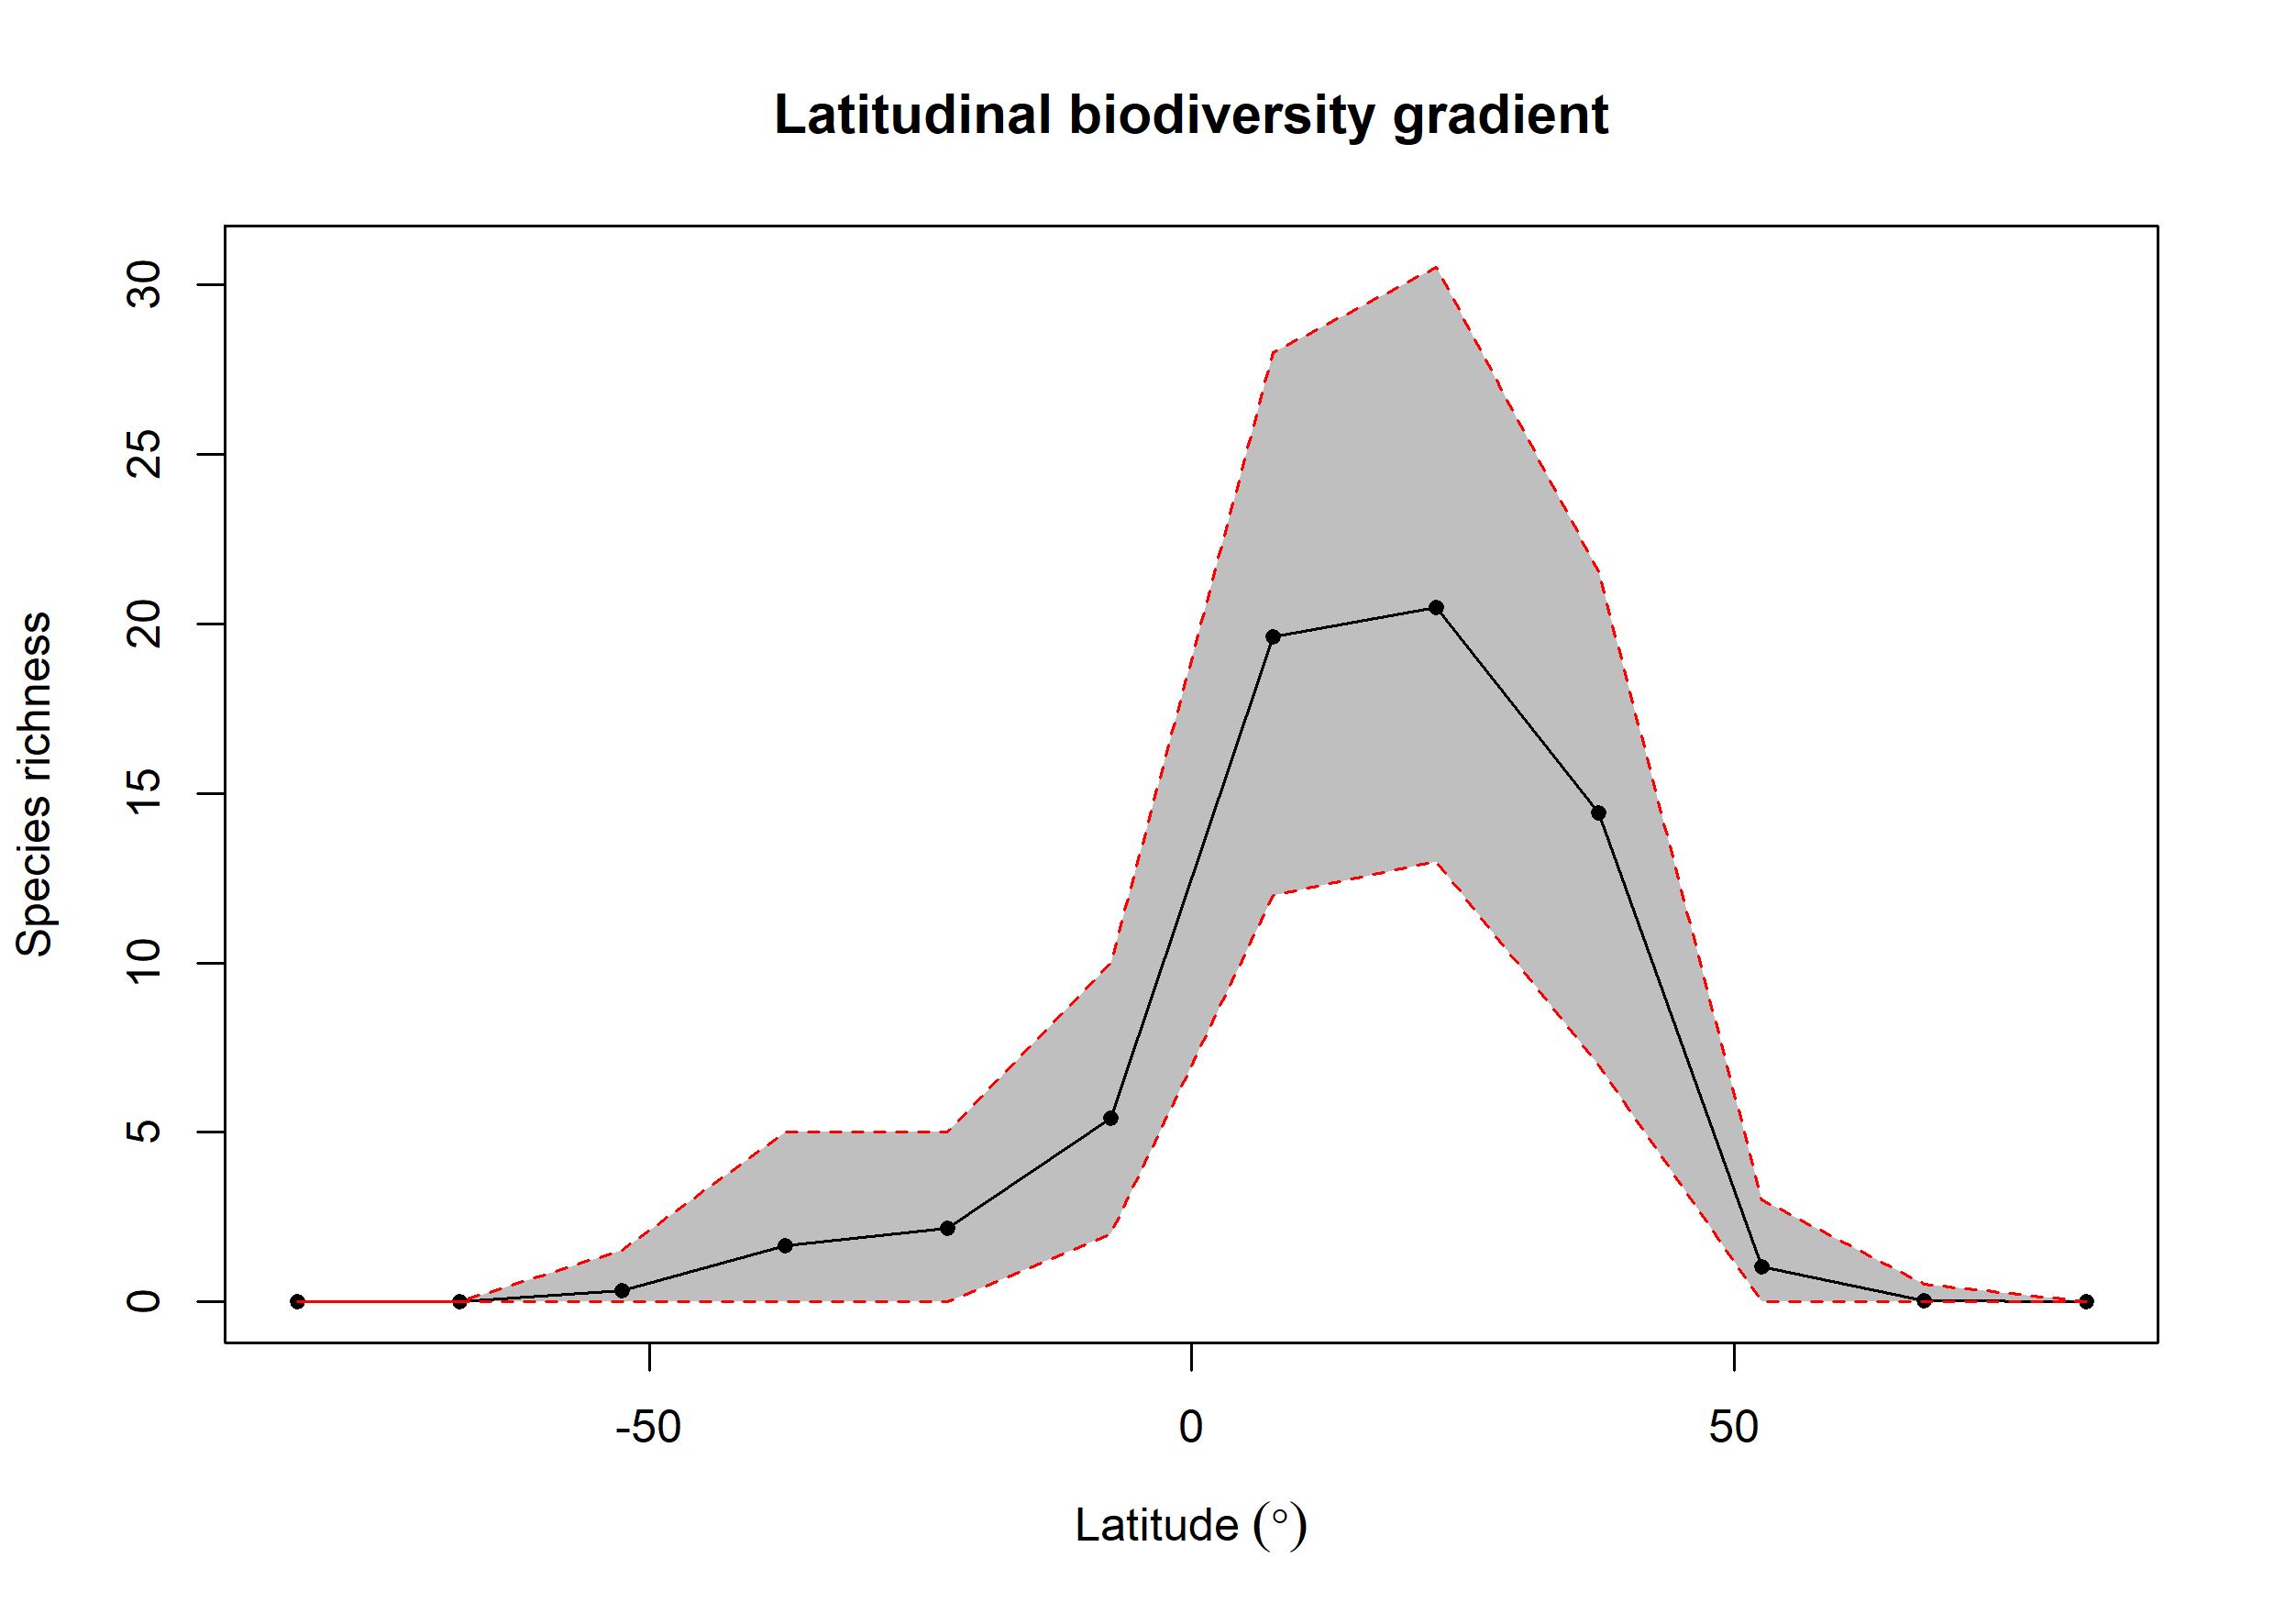

Data behind this chart, as committed beside it:
bin, max, min, mid, hemisphere, mean_richness, CI.Lower, CI.Upper
1, 90, 75, 82.5, N, 0, 0, 0
2, 75, 60, 67.5, N, 0.03, 0, 0.525
3, 60, 45, 52.5, N, 1.03, 0, 3
4, 45, 30, 37.5, N, 14.42, 7, 21.52
5, 30, 15, 22.5, N, 20.49, 13, 30.52
6, 15, 0, 7.5, N, 19.62, 12, 28
7, 0, -15, -7.5, S, 5.42, 2, 10
8, -15, -30, -22.5, S, 2.16, 0, 5
9, -30, -45, -37.5, S, 1.65, 0, 5
10, -45, -60, -52.5, S, 0.34, 0, 1.525
11, -60, -75, -67.5, S, 0, 0, 0
12, -75, -90, -82.5, S, 0, 0, 0
